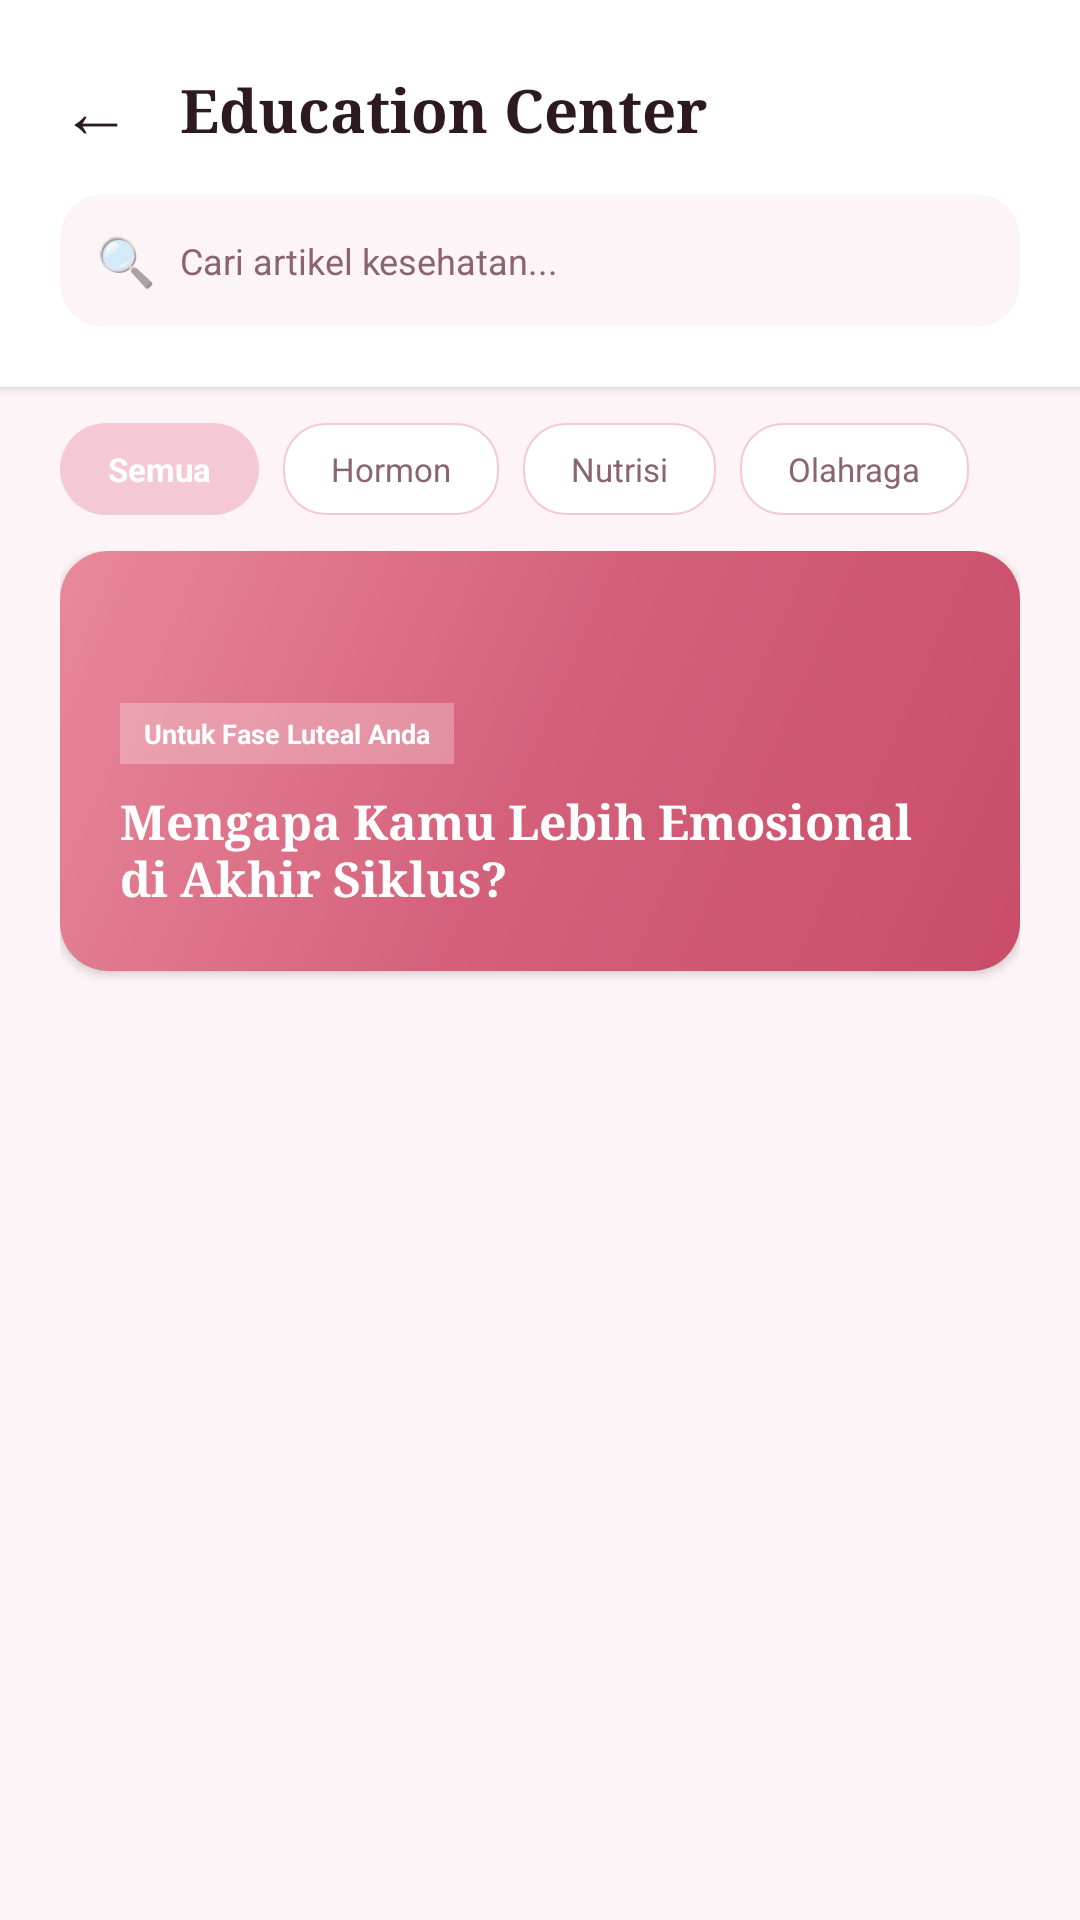

The Android layout XML behind this screen, and the referenced resources:
<!-- AndroidManifest.xml: application theme Theme.CycleSync -->
<!-- res/layout/activity_education.xml -->
<?xml version="1.0" encoding="utf-8"?>
<LinearLayout xmlns:android="http://schemas.android.com/apk/res/android"
    xmlns:app="http://schemas.android.com/apk/res-auto"
    xmlns:tools="http://schemas.android.com/tools"
    android:layout_width="match_parent"
    android:layout_height="match_parent"
    android:orientation="vertical"
    android:background="@color/bg_main">

    <LinearLayout
        android:layout_width="match_parent"
        android:layout_height="wrap_content"
        android:background="@color/white"
        android:orientation="vertical"
        android:padding="20dp"
        android:elevation="2dp">

        <LinearLayout
            android:layout_width="match_parent"
            android:layout_height="wrap_content"
            android:gravity="center_vertical"
            android:orientation="horizontal">

            <TextView
                android:id="@+id/btnBack"
                android:layout_width="wrap_content"
                android:layout_height="wrap_content"
                android:text="←"
                android:textSize="24sp"
                android:textColor="@color/primary_text"
                android:layout_marginEnd="16dp"
                android:clickable="true"
                android:focusable="true"/>

            <TextView
                android:layout_width="wrap_content"
                android:layout_height="wrap_content"
                android:text="Education Center"
                android:textSize="20sp"
                android:textStyle="bold"
                android:textColor="@color/primary_text"
                android:fontFamily="serif"/>
        </LinearLayout>

        <LinearLayout
            android:layout_width="match_parent"
            android:layout_height="44dp"
            android:background="@drawable/bg_card"
            android:backgroundTint="#FDF4F7"
            android:layout_marginTop="12dp"
            android:paddingHorizontal="12dp"
            android:gravity="center_vertical"
            android:orientation="horizontal">
            <TextView android:layout_width="wrap_content" android:layout_height="wrap_content" android:text="🔍" android:textSize="16sp"/>
            <TextView android:layout_width="wrap_content" android:layout_height="wrap_content" android:text="Cari artikel kesehatan..." android:textSize="12sp" android:textColor="@color/primary_muted" android:layout_marginStart="8dp"/>
        </LinearLayout>
    </LinearLayout>

    <HorizontalScrollView
        android:layout_width="match_parent"
        android:layout_height="wrap_content"
        android:paddingVertical="12dp"
        android:scrollbars="none">
        <LinearLayout
            android:layout_width="wrap_content"
            android:layout_height="wrap_content"
            android:paddingHorizontal="20dp"
            android:orientation="horizontal">
            <TextView android:id="@+id/btnCatSemua" android:text="Semua" android:textColor="@color/white" android:background="@drawable/bg_pill_pink" android:paddingHorizontal="16dp" android:paddingVertical="8dp" android:textSize="11sp" android:textStyle="bold" android:layout_width="wrap_content" android:layout_height="wrap_content" android:layout_marginEnd="8dp" android:clickable="true" android:focusable="true"/>
            <TextView android:id="@+id/btnCatHormon" android:text="Hormon" android:textColor="@color/primary_muted" android:background="@drawable/bg_card" android:paddingHorizontal="16dp" android:paddingVertical="8dp" android:textSize="11sp" android:layout_width="wrap_content" android:layout_height="wrap_content" android:layout_marginEnd="8dp" android:clickable="true" android:focusable="true"/>
            <TextView android:id="@+id/btnCatNutrisi" android:text="Nutrisi" android:textColor="@color/primary_muted" android:background="@drawable/bg_card" android:paddingHorizontal="16dp" android:paddingVertical="8dp" android:textSize="11sp" android:layout_width="wrap_content" android:layout_height="wrap_content" android:layout_marginEnd="8dp" android:clickable="true" android:focusable="true"/>
            <TextView android:id="@+id/btnCatOlahraga" android:text="Olahraga" android:textColor="@color/primary_muted" android:background="@drawable/bg_card" android:paddingHorizontal="16dp" android:paddingVertical="8dp" android:textSize="11sp" android:layout_width="wrap_content" android:layout_height="wrap_content" android:clickable="true" android:focusable="true"/>
        </LinearLayout>
    </HorizontalScrollView>

    <androidx.core.widget.NestedScrollView
        android:layout_width="match_parent"
        android:layout_height="match_parent"
        android:paddingHorizontal="20dp">
        <LinearLayout
            android:layout_width="match_parent"
            android:layout_height="wrap_content"
            android:orientation="vertical">

            
            <androidx.cardview.widget.CardView
                android:id="@+id/cardEduTutorialGuide"
                android:layout_width="match_parent"
                android:layout_height="wrap_content"
                app:cardCornerRadius="16dp"
                app:cardElevation="2dp"
                android:layout_marginBottom="16dp"
                android:visibility="gone">

                <LinearLayout
                    android:layout_width="match_parent"
                    android:layout_height="wrap_content"
                    android:orientation="vertical"
                    android:padding="16dp"
                    android:background="@drawable/bg_notif_card_gold">

                    <TextView
                        android:layout_width="wrap_content"
                        android:layout_height="wrap_content"
                        android:text="Misi Onboarding: Baca Artikel Edukasi"
                        android:textColor="@color/pt"
                        android:textSize="12sp"
                        android:textStyle="bold" />

                    <TextView
                        android:layout_width="wrap_content"
                        android:layout_height="wrap_content"
                        android:layout_marginTop="4dp"
                        android:text="💡 Ketuk salah satu artikel kesehatan di bawah untuk membacanya. Ini akan menyelesaikan misi onboarding terakhir Anda."
                        android:textColor="@color/pm"
                        android:textSize="11sp" />
                </LinearLayout>
            </androidx.cardview.widget.CardView>

            <androidx.cardview.widget.CardView
                android:id="@+id/cardFeatured"
                android:layout_width="match_parent"
                android:layout_height="140dp"
                app:cardCornerRadius="16dp"
                app:cardElevation="2dp"
                android:layout_marginBottom="16dp">
                <LinearLayout
                    android:layout_width="match_parent"
                    android:layout_height="match_parent"
                    android:background="@drawable/bg_splash"
                    android:padding="20dp"
                    android:orientation="vertical"
                    android:gravity="bottom">
                    <TextView 
                        android:id="@+id/tvFeaturedArticleBadge"
                        android:text="Untuk Fase Luteal Anda" 
                        android:textColor="@color/white" 
                        android:background="#44FFFFFF" 
                        android:paddingHorizontal="8dp" 
                        android:paddingVertical="4dp" 
                        android:textSize="9sp" 
                        android:textStyle="bold" 
                        android:layout_width="wrap_content" 
                        android:layout_height="wrap_content" 
                        android:layout_marginBottom="8dp"/>
                    <TextView 
                        android:id="@+id/tvFeaturedArticleTitle"
                        android:text="Mengapa Kamu Lebih Emosional di Akhir Siklus?" 
                        android:textColor="@color/white" 
                        android:textStyle="bold" 
                        android:textSize="16sp" 
                        android:fontFamily="serif" 
                        android:layout_width="wrap_content" 
                        android:layout_height="wrap_content"/>
                </LinearLayout>
            </androidx.cardview.widget.CardView>

            <androidx.recyclerview.widget.RecyclerView
                android:id="@+id/rvArticles"
                android:layout_width="match_parent"
                android:layout_height="wrap_content"
                app:layoutManager="androidx.recyclerview.widget.LinearLayoutManager"
                tools:listitem="@layout/item_recommendation"/>
        </LinearLayout>
    </androidx.core.widget.NestedScrollView>

</LinearLayout>
<!-- res/layout/item_recommendation.xml (included above) -->
<?xml version="1.0" encoding="utf-8"?>
<androidx.cardview.widget.CardView
    xmlns:android="http://schemas.android.com/apk/res/android"
    xmlns:app="http://schemas.android.com/apk/res-auto"
    android:layout_width="match_parent"
    android:layout_height="wrap_content"
    android:layout_marginHorizontal="4dp"
    android:layout_marginVertical="6dp"
    app:cardCornerRadius="16dp"
    app:cardElevation="2dp"
    app:cardBackgroundColor="@color/white">

    <LinearLayout
        android:layout_width="match_parent"
        android:layout_height="wrap_content"
        android:orientation="vertical"
        android:padding="16dp">

        <TextView
            android:id="@+id/tvCategory"
            android:layout_width="wrap_content"
            android:layout_height="wrap_content"
            android:text="Kategori"
            android:textColor="@color/p"
            android:textSize="10sp"
            android:textStyle="bold" />

        <TextView
            android:id="@+id/tvTitle"
            android:layout_width="match_parent"
            android:layout_height="wrap_content"
            android:layout_marginTop="4dp"
            android:text="Judul Rekomendasi"
            android:textColor="@color/pt"
            android:textSize="14sp"
            android:textStyle="bold" />

        <TextView
            android:id="@+id/tvDescription"
            android:layout_width="match_parent"
            android:layout_height="wrap_content"
            android:layout_marginTop="6dp"
            android:text="Deskripsi singkat mengenai makanan atau olahraga."
            android:textColor="@color/pm"
            android:textSize="12sp" />

        <View
            android:layout_width="match_parent"
            android:layout_height="0.5dp"
            android:layout_marginVertical="10dp"
            android:background="@color/pb2" />

        <TextView
            android:id="@+id/tvBenefit"
            android:layout_width="match_parent"
            android:layout_height="wrap_content"
            android:text="Manfaat: Menjaga energi tetap stabil."
            android:textColor="@color/p"
            android:textSize="11sp"
            android:textStyle="italic" />

    </LinearLayout>
</androidx.cardview.widget.CardView>
<!-- resources referenced by this layout -->
<resources>
  <color name="bg_main">#FDF4F7</color>
  <color name="p">#D4607A</color>
  <color name="pb2">#F9DDE5</color>
  <color name="pm">#8A6470</color>
  <color name="primary_muted">#8A6470</color>
  <color name="primary_text">#2C1A20</color>
  <color name="pt">#2C1A20</color>
  <color name="white">#FFFFFF</color>
  <!-- drawable bg_card (drawable) -->
  <?xml version="1.0" encoding="utf-8"?>
  <shape xmlns:android="http://schemas.android.com/apk/res/android">
      <solid android:color="#FFFFFF"/>
      <corners android:radius="14dp"/>
      <stroke android:width="0.5dp" android:color="#F5C9D3"/>
  </shape>
  <!-- drawable bg_notif_card_gold (drawable) -->
  <?xml version="1.0" encoding="utf-8"?>
  <layer-list xmlns:android="http://schemas.android.com/apk/res/android">
      <item>
          <shape>
              <solid android:color="@color/white" />
              <corners android:radius="12dp" />
              <stroke android:width="0.5dp" android:color="@color/ps" />
          </shape>
      </item>
      <item android:right="350dp"> 
          <shape>
              <solid android:color="@color/gold" />
              <corners android:topLeftRadius="12dp" android:bottomLeftRadius="12dp" />
          </shape>
      </item>
  </layer-list>
  <!-- drawable bg_pill_pink (drawable) -->
  <?xml version="1.0" encoding="utf-8"?>
  <shape xmlns:android="http://schemas.android.com/apk/res/android" android:shape="rectangle">
      <solid android:color="@color/primary_soft" />
      <corners android:radius="20dp" />
  </shape>
  <!-- drawable bg_splash (drawable) -->
  <?xml version="1.0" encoding="utf-8"?>
  <shape xmlns:android="http://schemas.android.com/apk/res/android">
      <gradient
          android:startColor="#C94D68"
          android:centerColor="#D4607A"
          android:endColor="#E8899A"
          android:angle="135"
          android:type="linear" />
  </shape>
  <style name="Theme.CycleSync" parent="Theme.MaterialComponents.Light.NoActionBar">
          <item name="colorPrimary">@color/primary</item>
          <item name="colorPrimaryDark">@color/primary_dark</item>
          <item name="colorAccent">@color/primary</item>
          <item name="android:windowBackground">@color/bg_main</item>
          <item name="android:statusBarColor">@android:color/transparent</item>
          <item name="android:windowLightStatusBar">true</item>
      </style>
  <color name="ps">#F5C9D3</color>
  <color name="gold">#F4A336</color>
  <color name="primary_soft">#F5C9D3</color>
  <color name="primary">#D4607A</color>
  <color name="primary_dark">#C94D68</color>
</resources>
